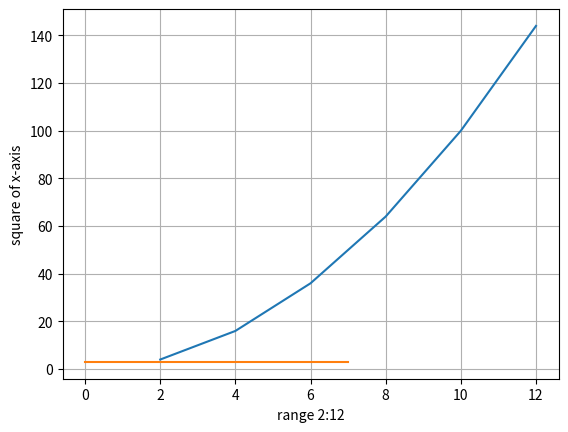

This chart was generated by the following Python code:
# libarries
import matplotlib.pyplot as plt
import pandas as pd

# creating x-coordinate list
x = [i for i in range(2,13,2)]

# creating y-coordinate list
y = [k**2 for k in x]

# creating table
print(pd.DataFrame({'x-axis: ': x, 'y-axis: ': y}))

# Graphing part 1
plt.plot(x,y)        
plt.grid(True)
plt.xlabel("range 2:12")
plt.ylabel("square of x-axis")
plt.show()


# print([1,2] * 4) prints [1,2] 4x times
# print(3 * [2,4,5]) prints [2,4,5] 3x times
# print([10] + [23,15,66] + [-3, -5]) adds 3 lists together in 1 list



pt3_x = list(range(8))
pt3_y = [3] * len(pt3_x)
# plt.axhline(y=3)
plt.plot(pt3_x, pt3_y)
plt.grid(True)
plt.show()



